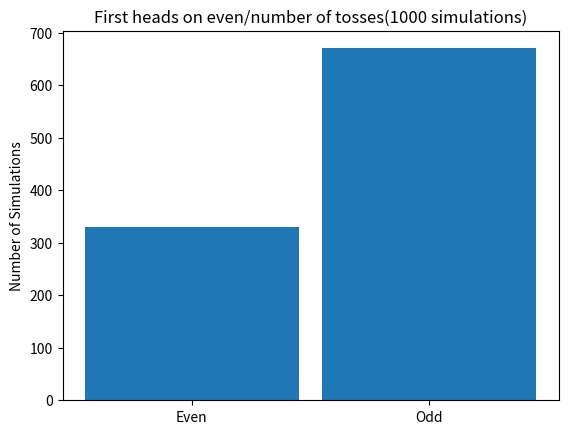

Here is the Python script that generated this plot:
import matplotlib.pyplot as plt
from random import *


numToss = 1000  # number of times you toss the coin
endedHeads = 0  # record how many resulted in 'heads'
endedTails = 0  # record how many resulted in 'tails'
endedEven = 0  # record how many tests ended on an even i value
endedOdd = 0  # record how many test ended on an odd i value
x = 0

for i in range(numToss):
    # print("Test Case: ", i)
    x = 1
    while randint(0, 1) != 0:
        endedTails += 1
        # print("Tails Count: ", endedTails)
        x += 1
    # else:
    endedHeads += 1
    # print("Heads Count: ", endedHeads)
    if x % 2 == 0:
        endedEven += 1
        # print("X is Even")
    else:
        endedOdd += 1
        # print("X is Odd")


# Gather results and print them to console
# results = [endedHeads, endedTails]
results2 = [endedEven, endedOdd]
print('Out of %i tosses, %i heads appeared on an even toss and %i heads appeared on an odd toss' % (numToss, endedEven, endedOdd))


plt.title("First heads on even/number of tosses(1000 simulations)")
plt.bar([0, 1], results2, width=.9, align='center')
plt.ylabel("Number of Simulations")
plt.xticks([0, 1], ["Even", "Odd"])
plt.show()
